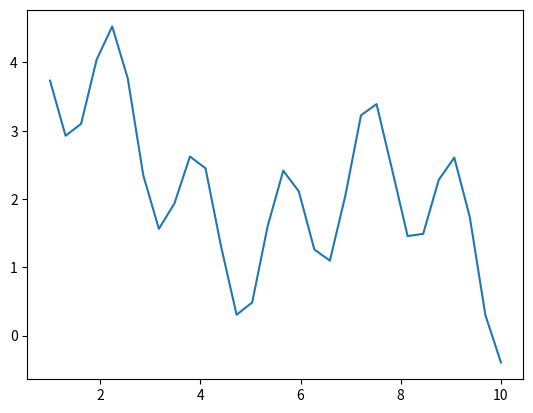
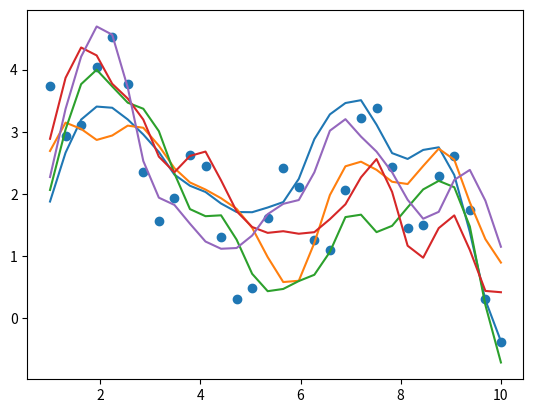
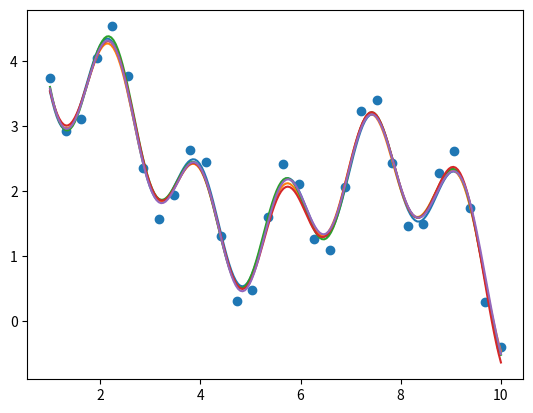

These figures' Python source, in order:
import matplotlib.pyplot as plt 
import numpy as np 
from numpy.linalg import inv
import random

# it's used as a covariance matrix 

'''
Radial Basis Function (RBF)
The maximum value that the RBF kernel can be is 1 and occurs when d₁₂ is 0 which is when the points are the same, i.e. X₁ = X₂.
1. When the points are the same, there is no distance between them and therefore they are extremely similar
2. When the points are separated by a large distance, 
   then the kernel value is less than 1 and close to 0 which would mean that the points are dissimilar.
'''
def rbf_kernel(x_1, x_2, l=1.0, sigma_f=1.0):
    # (x_1 - X_2)^2 = x_1^2 - 2*x_1*x_2 + x_2^2
    sqdist = np.sum(x_1**2, 1).reshape(-1, 1) - 2*np.dot(x_1, x_2.T) + np.sum(x_2**2, 1)
    return sigma_f**2 * np.exp(-0.5 / l**2 * sqdist)


def posterior(x_test, x_train, y_train, l=1.0, sigma_f=1.0, noise=0.06):
    k_train = rbf_kernel(x_train, x_train, l, sigma_f) + noise**2 * np.eye(len(x_train))
    k_joint = rbf_kernel(x_train, x_test, l, sigma_f)
    k_test = rbf_kernel(x_test, x_test, l, sigma_f) + 1e-8 * np.eye(len(x_test))
    k_train_inv = inv(k_train)

    mu_joint = k_joint.T.dot(k_train_inv).dot(y_train)
    cov_joint = k_test - k_joint.T.dot(k_train_inv).dot(k_joint)

    return mu_joint, cov_joint

plt.figure()
#no of bins
dims = 30

x_train = np.linspace(1, 10, dims).reshape(-1, 1)
y_train = np.sin(x_train) + np.sin(20 * x_train) + np.cos(300 * x_train) + 2
x_test = np.linspace(1, 10, 200).reshape(-1, 1)
plt.plot(x_train, y_train)
plt.savefig("data_plot.png")

plt.figure()
# covariance 
cov = rbf_kernel(x_train, x_train, l=0.5, sigma_f=0.5)

gp1 = np.dot(cov, y_train.reshape(-1))
plt.scatter(x_train, y_train)
for i in range(5):
    samples = np.random.multivariate_normal(mean=gp1,cov=cov)
    plt.plot(x_train, samples)
plt.savefig("untrained_gaussians.png")

'''
mu_[2|1]  =  0 + K_[1,2] * inv(K_[1,1]) * (y1 - 0)
          =      K_[1,2] * inv(K_[1,1]) *  y1
cov_[2|1] = K_[2,2] - K_[1,2] * inv(K_[1,1]) * K_[1,2]
'''



plt.figure()

mu_test, cov_test = posterior(x_test,x_train,y_train)
samples = np.random.multivariate_normal(mu_test.transpose()[0],  
                                        cov_test, 5)
plt.scatter(x_train,y_train)
for i in range(len(samples)):
    plt.plot(x_test,samples[i])

plt.savefig("trained_gaussian.png")
